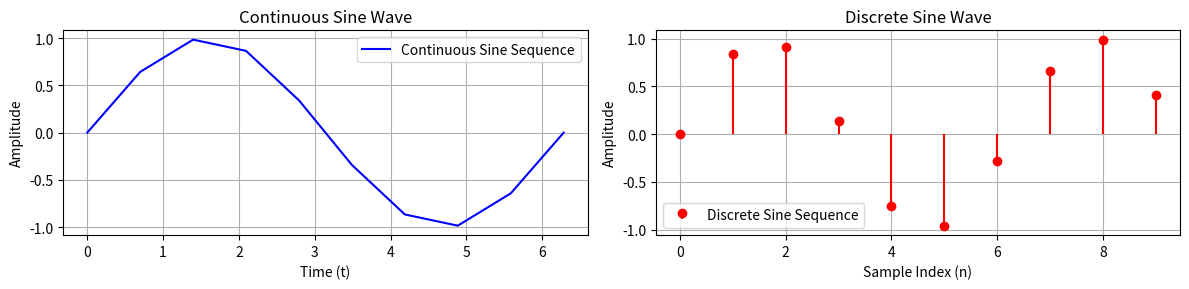

Write the Python code that produced this figure.
import matplotlib.pyplot as plt
import numpy as np

# continuous sine sequence
def do_sine_sequence_continuous(length, amplitude=1, frequency=1, phase=0):
    x = np.linspace(0, 2 * np.pi, length)  # Generate evenly spaced points
    y = amplitude * np.sin(frequency * x + phase)
    return x, y

# discrete sine sequence
def do_sine_sequence_discrete(length, amplitude=1, frequency=1, phase=0):
    n = np.arange(length)  # Discrete time samples
    y = amplitude * np.sin(frequency * n + phase)
    return n, y

# Parameters for the sine sequences
length = 10
amplitude = 1
frequency = 1
phase = 0

# continuous sine sequence
x_cont, sine_cont = do_sine_sequence_continuous(length, amplitude, frequency, phase)

# discrete sine sequence
n_discrete, sine_discrete = do_sine_sequence_discrete(length, amplitude, frequency, phase)

plt.figure(figsize=(12, 3))

# Continuous sine wave plot (left)
plt.subplot(1, 2, 1)
plt.plot(x_cont, sine_cont, label='Continuous Sine Sequence', color='blue')
plt.title("Continuous Sine Wave")
plt.xlabel("Time (t)")
plt.ylabel("Amplitude")
plt.grid(True)
plt.legend()

# Discrete sine wave plot (right)
plt.subplot(1, 2, 2)
plt.stem(n_discrete, sine_discrete, label='Discrete Sine Sequence',
         basefmt=" ", linefmt='r-', markerfmt='ro')
plt.title("Discrete Sine Wave")
plt.xlabel("Sample Index (n)")
plt.ylabel("Amplitude")
plt.grid(True)
plt.legend()

# Show the plots
plt.tight_layout()
plt.show()
